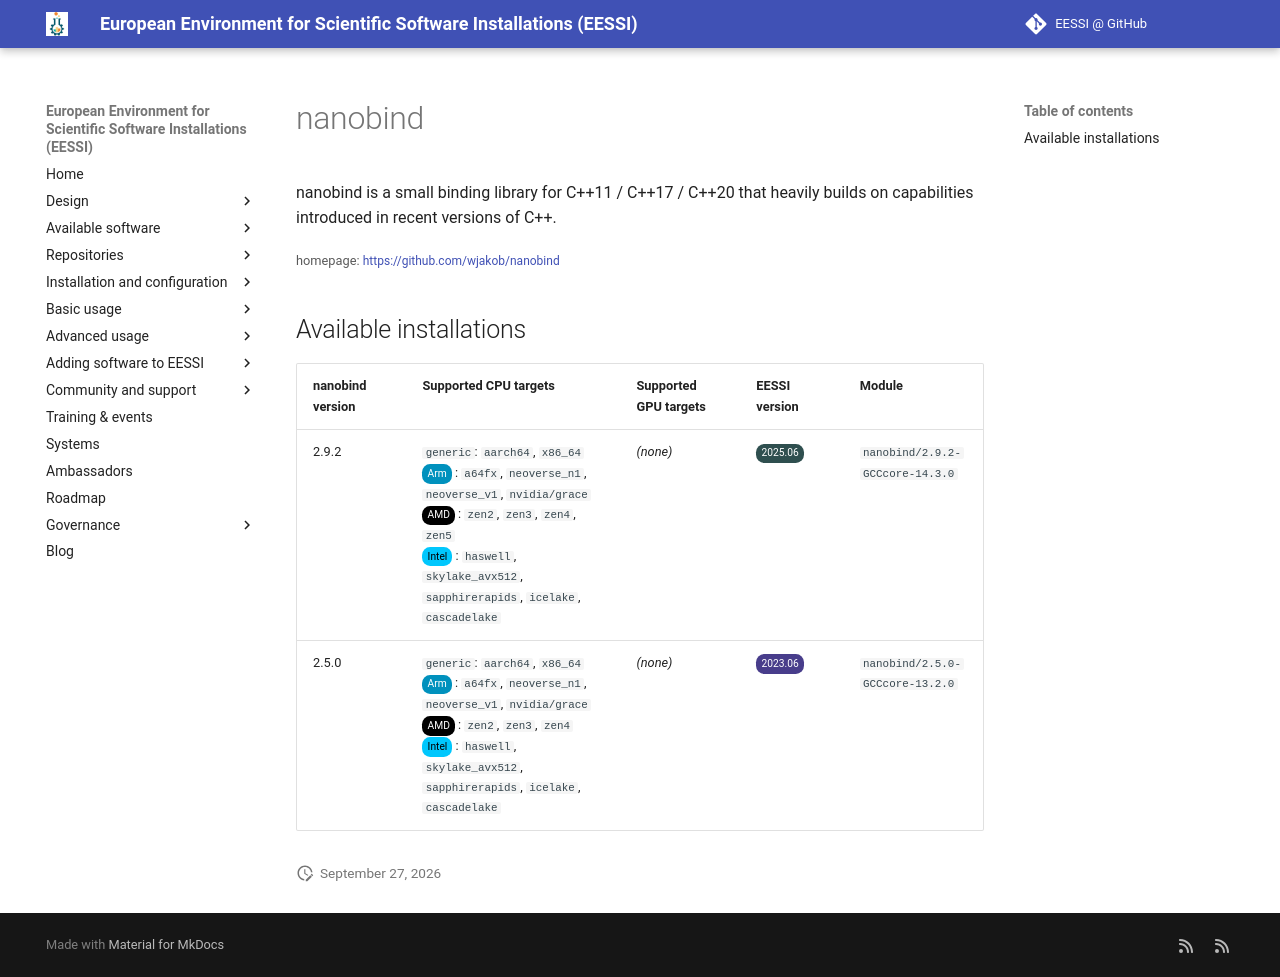

repository: EESSI/docs · page: available_software/detail/nanobind/index.html · generator: mkdocs

---
json_ld:
  '@context': https://schema.org
  '@type': SoftwareApplication
  applicationCategory: DeveloperApplication
  description: 'nanobind is a small binding library for C++11 / C++17 / C++20 that
    heavily

    builds on capabilities introduced in recent versions of C++.'
  license: Not confirmed
  name: nanobind
  offers:
    '@type': Offer
    price: 0
  operatingSystem: LINUX
  review:
    '@type': Review
    author:
      '@type': Organization
      name: EESSI
    reviewBody: Application has been successfully made available on all architectures
      supported by EESSI
    reviewRating:
      '@type': Rating
      ratingValue: 5
  softwareRequirements: See https://www.eessi.io/docs/ for how to make EESSI available
    on your system
  softwareVersion: '[''2.9.2'', ''2.5.0'']'
  url: https://github.com/wjakob/nanobind
---
# nanobind


nanobind is a small binding library for C++11 / C++17 / C++20 that heavily
builds on capabilities introduced in recent versions of C++.

<small>homepage: </small><span class="software-link">[https://github.com/wjakob/nanobind](https://github.com/wjakob/nanobind)</span>

## Available installations


|nanobind version|Supported CPU targets|Supported GPU targets|EESSI version|Module|
| --- | --- | --- | --- | --- |
|2.9.2|`generic`: `aarch64`, `x86_64`<br/><span class="software-cpu-arm">Arm</span>: `a64fx`, `neoverse_n1`, `neoverse_v1`, `nvidia/grace`<br/><span class="software-cpu-amd">AMD</span>: `zen2`, `zen3`, `zen4`, `zen5`<br/><span class="software-cpu-intel">Intel</span>: `haswell`, `skylake_avx512`, `sapphirerapids`, `icelake`, `cascadelake`<br/>|*(none)*|<span class="software-eessi-version-202506">2025.06</span>|`nanobind/2.9.2-GCCcore-14.3.0`|
|2.5.0|`generic`: `aarch64`, `x86_64`<br/><span class="software-cpu-arm">Arm</span>: `a64fx`, `neoverse_n1`, `neoverse_v1`, `nvidia/grace`<br/><span class="software-cpu-amd">AMD</span>: `zen2`, `zen3`, `zen4`<br/><span class="software-cpu-intel">Intel</span>: `haswell`, `skylake_avx512`, `sapphirerapids`, `icelake`, `cascadelake`<br/>|*(none)*|<span class="software-eessi-version-202306">2023.06</span>|`nanobind/2.5.0-GCCcore-13.2.0`|
